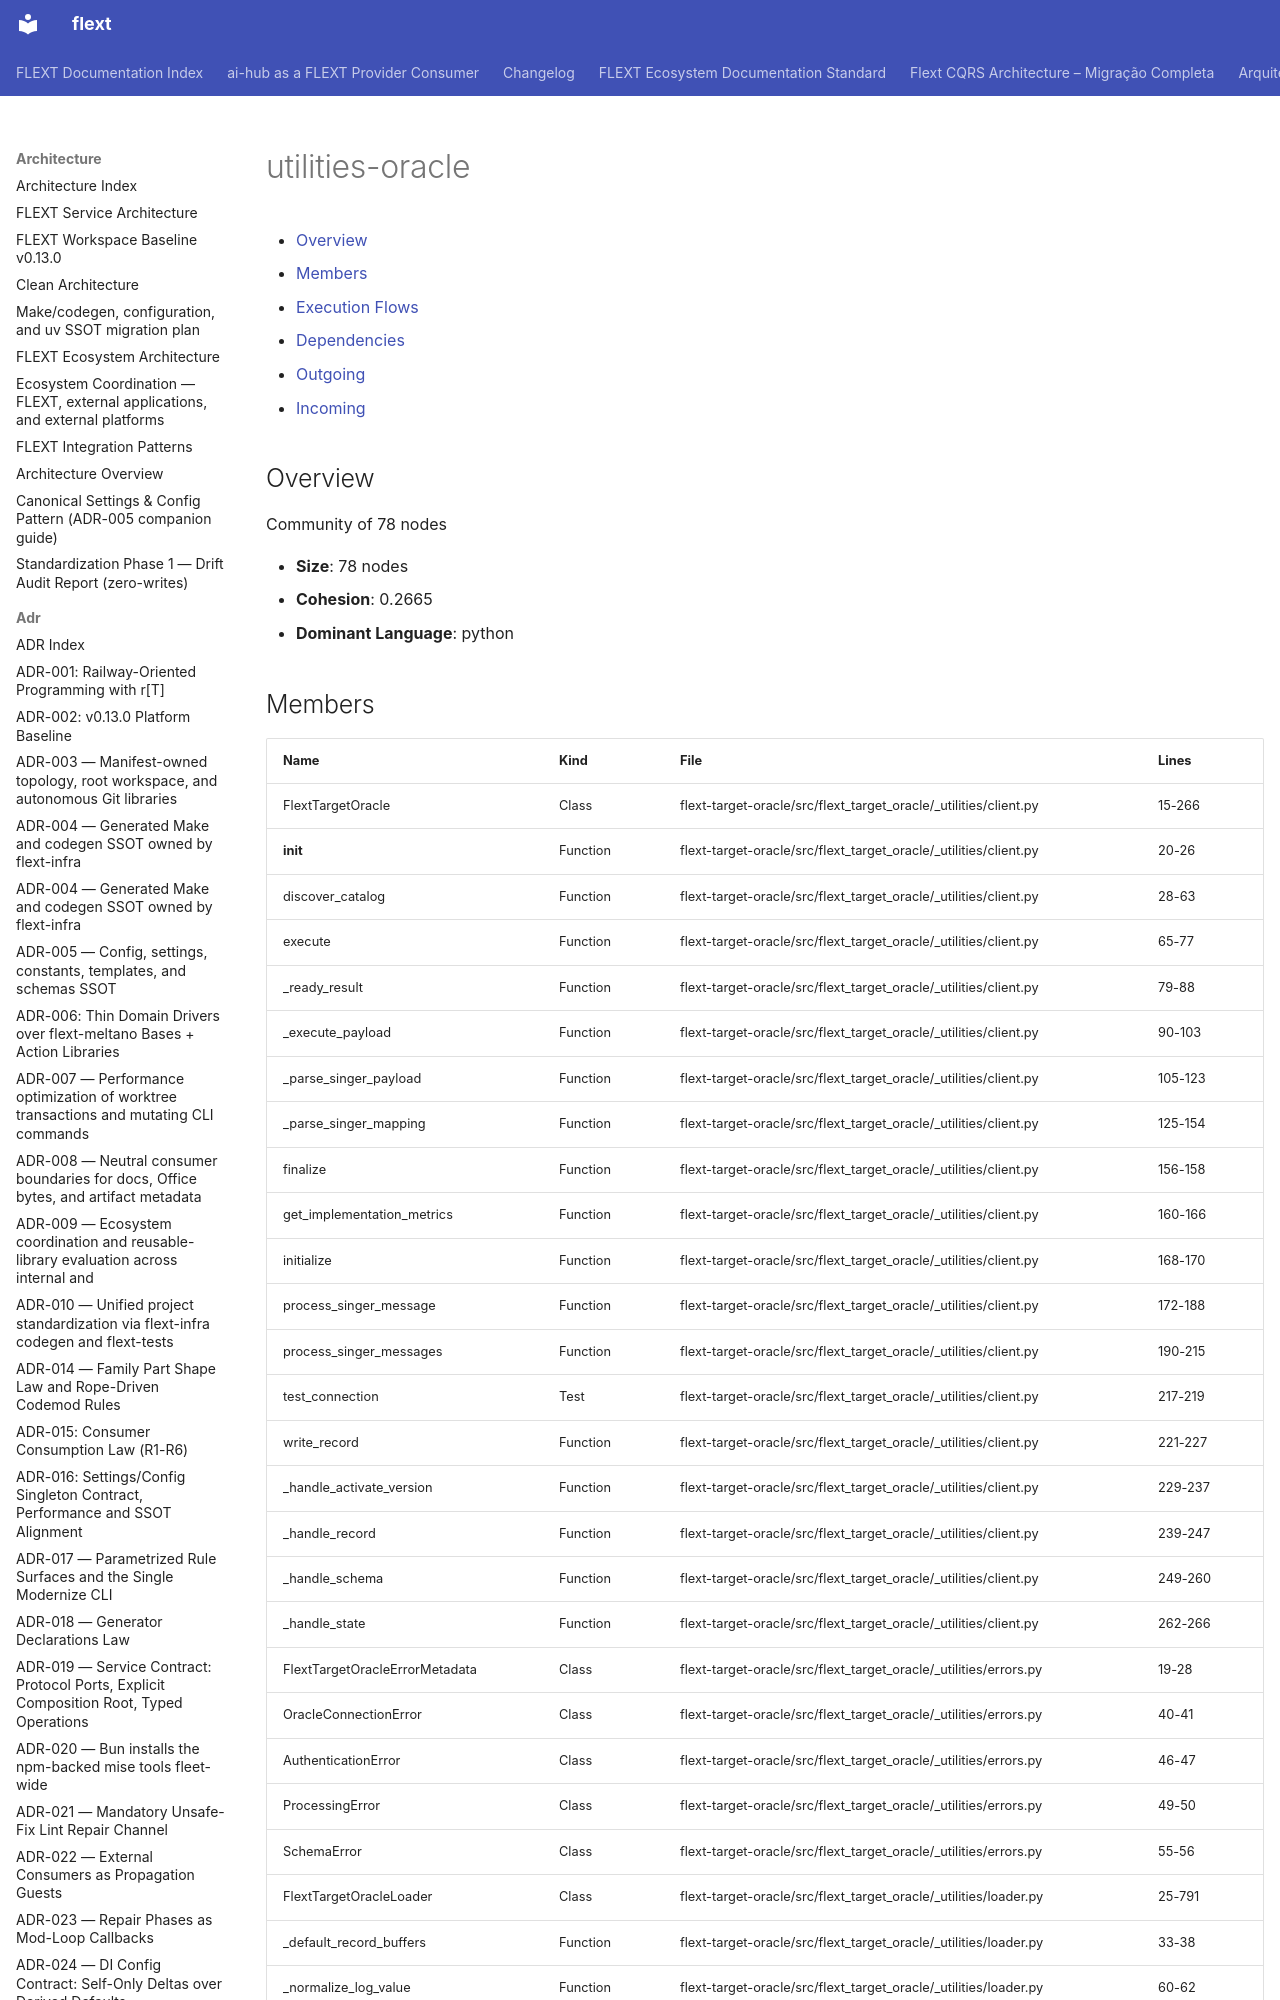

repository: flext-sh/flext · page: architecture/communities/utilities-oracle/index.html · generator: mkdocs

# utilities-oracle

<!-- TOC START -->

- [Overview](#overview)
- [Members](#members)
- [Execution Flows](#execution-flows)
- [Dependencies](#dependencies)
  - [Outgoing](#outgoing)
  - [Incoming](#incoming)

<!-- TOC END -->

## Overview

Community of 78 nodes

- **Size**: 78 nodes
- **Cohesion**: 0.2665
- **Dominant Language**: python
